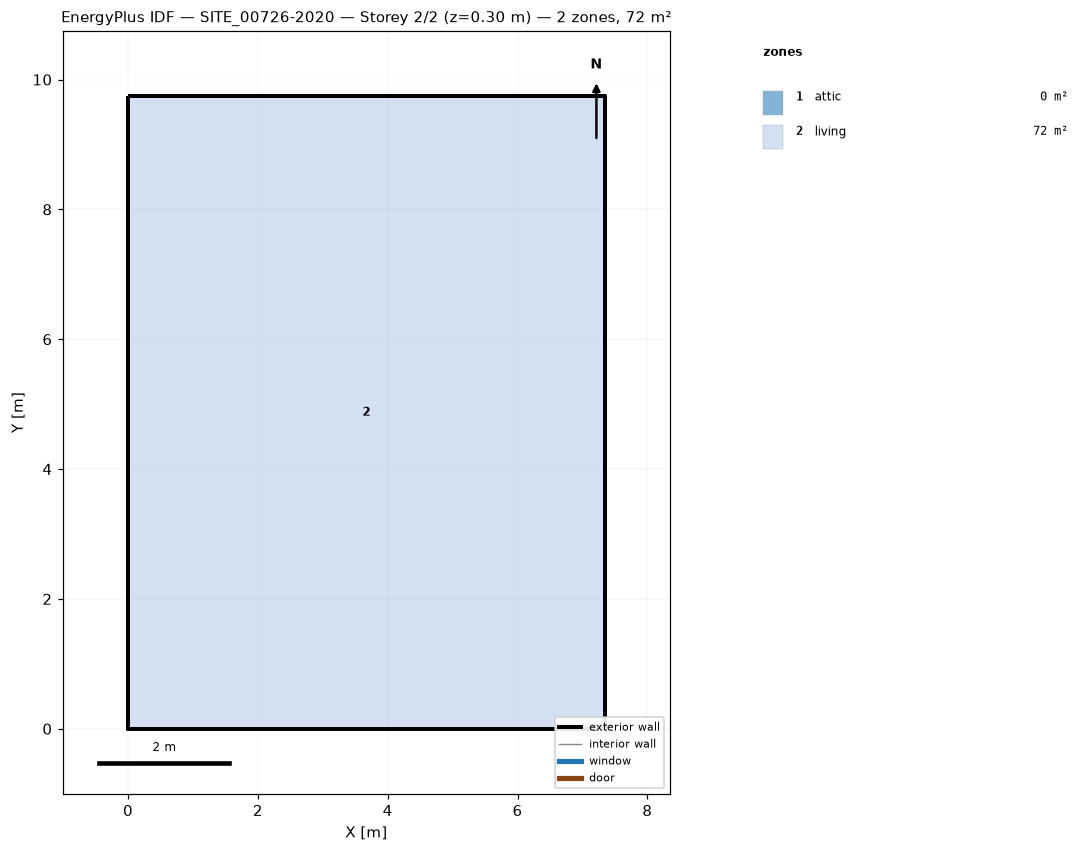
=== STOREY PLAN SPEC (per zone: floor XY polygon, exterior-wall plan segments, windows/doors) ===
zone 1: attic  (0.0 m²)
  exterior wall: (7.34, 0.00) – (7.34, 9.74) – (7.34, 4.87)  [14.6 m]
  exterior wall: (0.00, 9.74) – (0.00, 0.00) – (0.00, 4.87)  [14.6 m]
zone 2: living  (71.5 m²)
  floor: (0.00, 0.00) (0.00, 9.74) (7.34, 9.74) (7.34, 0.00)
  exterior wall: (0.00, 0.00) – (7.34, 0.00)  [7.3 m]
  exterior wall: (7.34, 0.00) – (7.34, 9.74)  [9.7 m]
  exterior wall: (7.34, 9.74) – (0.00, 9.74)  [7.3 m]
  exterior wall: (0.00, 9.74) – (0.00, 0.00)  [9.7 m]

=== DERIVED (storey summary) ===
Building: SITE_00726-2020
Storey: 2 of 2  (floor level z = 0.30 m)
Storey gross floor area: 71.5 m²
Zones on this storey: 2
  - attic: floor 0.0 m²; exterior wall 29.2 m (15.8 m²); WWR 0.0%
  - living: floor 71.5 m²; exterior wall 34.2 m (96.1 m²); WWR 0.0%
Zone adjacency: (none detected)